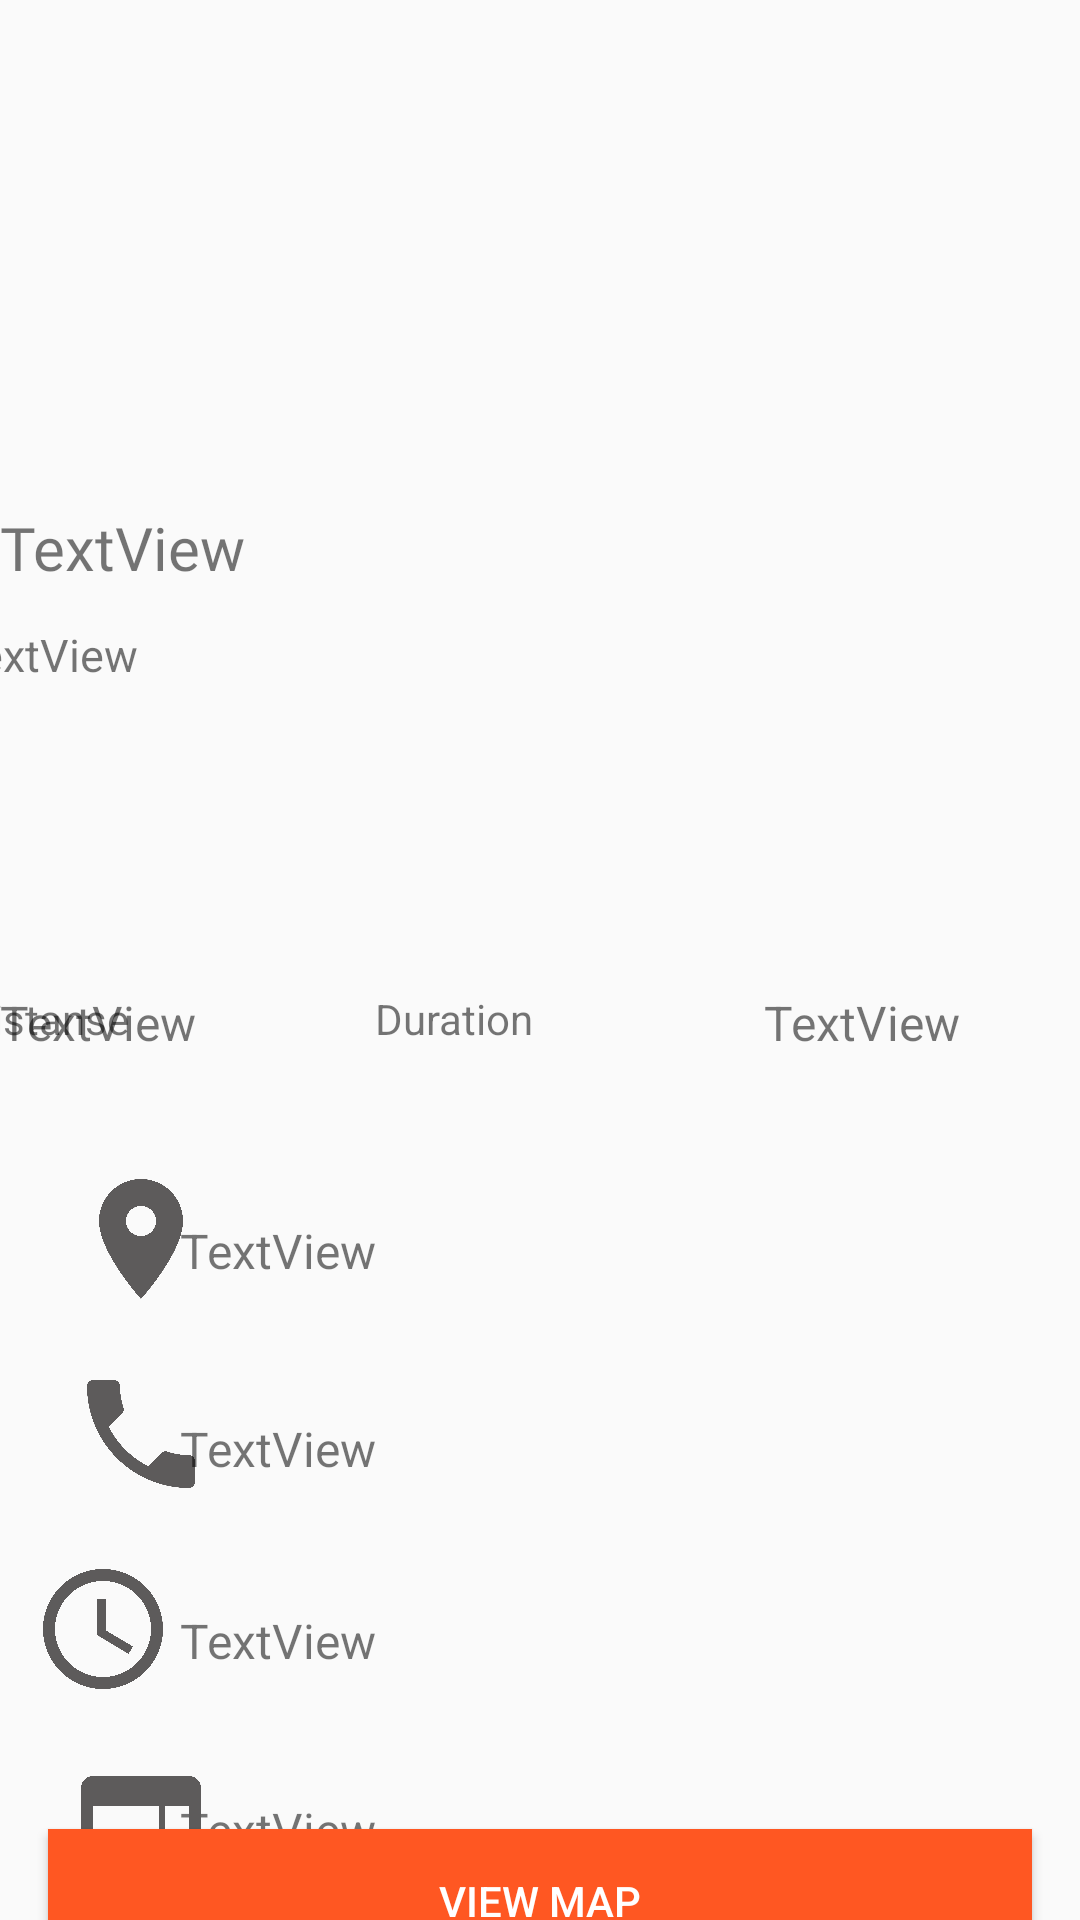

Here is an Android app screen rendered from its layout file. Give the layout XML and the strings, colors and styles it references.
<!-- AndroidManifest.xml: application theme Theme.UserTravelLanka -->
<!-- res/layout/activity_single_place_view.xml -->
<?xml version="1.0" encoding="utf-8"?>
<androidx.constraintlayout.widget.ConstraintLayout xmlns:android="http://schemas.android.com/apk/res/android"
    xmlns:app="http://schemas.android.com/apk/res-auto"
    xmlns:tools="http://schemas.android.com/tools"
    android:layout_width="match_parent"
    android:layout_height="match_parent"
    tools:context=".SinglePlaceViewActivity">

    <ImageView
        android:id="@+id/imageViewC"
        android:layout_width="395dp"
        android:layout_height="187dp"
        android:layout_marginStart="8dp"
        android:layout_marginTop="13dp"
        android:layout_marginEnd="8dp"
        app:layout_constraintEnd_toEndOf="parent"
        app:layout_constraintStart_toStartOf="parent"
        app:layout_constraintTop_toTopOf="parent"
        tools:srcCompat="@tools:sample/avatars" />

    <TextView
        android:id="@+id/editTextTextPlaceNameC"
        android:layout_width="120dp"
        android:layout_height="wrap_content"
        android:layout_marginTop="156dp"
        android:fontFamily="@font/alata"
        android:text="TextView"
        android:textSize="20sp"
        app:layout_constraintEnd_toEndOf="@+id/imageViewC"
        app:layout_constraintHorizontal_bias="0.062"
        app:layout_constraintStart_toStartOf="@+id/imageViewC"
        app:layout_constraintTop_toTopOf="@+id/imageViewC" />

    <Button
        android:id="@+id/buttonmapC"
        android:layout_width="0dp"
        android:layout_height="wrap_content"
        android:layout_marginStart="16dp"
        android:layout_marginTop="23dp"
        android:layout_marginEnd="16dp"
        android:layout_marginBottom="28dp"
        android:background="#FF5722"
        android:text="View Map"
        android:textColor="@color/white"
        app:layout_constraintBottom_toBottomOf="parent"
        app:layout_constraintEnd_toEndOf="parent"
        app:layout_constraintHorizontal_bias="0.0"
        app:layout_constraintStart_toStartOf="parent"
        app:layout_constraintTop_toBottomOf="@+id/imageView7" />

    <TextView
        android:id="@+id/textViewdescriptionC"
        android:layout_width="393dp"
        android:layout_height="102dp"
        android:layout_marginStart="8dp"
        android:layout_marginTop="8dp"
        android:layout_marginEnd="8dp"
        android:text="TextView"
        android:textSize="15sp"
        app:layout_constraintEnd_toEndOf="parent"
        app:layout_constraintHorizontal_bias="0.485"
        app:layout_constraintStart_toStartOf="parent"
        app:layout_constraintTop_toBottomOf="@+id/imageViewC" />

    <TextView
        android:id="@+id/textView6"
        android:layout_width="79dp"
        android:layout_height="22dp"
        android:layout_marginTop="20dp"
        android:text="TextView"
        android:textSize="16sp"
        app:layout_constraintTop_toBottomOf="@+id/textViewdescriptionC"
        tools:layout_editor_absoluteX="119dp" />

    <TextView
        android:id="@+id/textView7"
        android:layout_width="wrap_content"
        android:layout_height="wrap_content"
        android:layout_marginStart="48dp"
        android:layout_marginTop="20dp"
        android:layout_marginEnd="17dp"
        android:text="Distanse"
        app:layout_constraintEnd_toStartOf="@+id/textView6"
        app:layout_constraintStart_toStartOf="parent"
        app:layout_constraintTop_toBottomOf="@+id/textViewdescriptionC" />

    <TextView
        android:id="@+id/textView8"
        android:layout_width="wrap_content"
        android:layout_height="wrap_content"
        android:layout_marginStart="32dp"
        android:layout_marginTop="20dp"
        android:layout_marginEnd="63dp"
        android:text="Duration"
        app:layout_constraintEnd_toStartOf="@+id/textView9"
        app:layout_constraintStart_toEndOf="@+id/textView6"
        app:layout_constraintTop_toBottomOf="@+id/textViewdescriptionC" />

    <TextView
        android:id="@+id/textView9"
        android:layout_width="wrap_content"
        android:layout_height="wrap_content"
        android:layout_marginTop="20dp"
        android:layout_marginEnd="40dp"
        android:text="TextView"
        android:textSize="16sp"
        app:layout_constraintEnd_toEndOf="parent"
        app:layout_constraintTop_toBottomOf="@+id/textViewdescriptionC" />

    <TextView
        android:id="@+id/editTextTextOpenCloseC"
        android:layout_width="252dp"
        android:layout_height="31dp"
        android:layout_marginTop="33dp"
        android:layout_marginEnd="48dp"
        android:text="TextView"
        android:textSize="16sp"
        app:layout_constraintEnd_toEndOf="parent"
        app:layout_constraintTop_toBottomOf="@+id/editTextTextContactNumberC" />

    <ImageView
        android:id="@+id/imageView4"
        android:layout_width="48dp"
        android:layout_height="48dp"
        android:layout_marginStart="48dp"
        android:layout_marginTop="40dp"
        android:layout_marginEnd="8dp"
        android:src="@drawable/ic_baseline_location_on_24"
        app:layout_constraintEnd_toStartOf="@+id/editTextTextplaceLocationC"
        app:layout_constraintHorizontal_bias="0.571"
        app:layout_constraintStart_toStartOf="parent"
        app:layout_constraintTop_toBottomOf="@+id/textView7"
        tools:srcCompat="@tools:sample/avatars" />

    <TextView
        android:id="@+id/editTextTextplaceLocationC"
        android:layout_width="252dp"
        android:layout_height="31dp"
        android:layout_marginTop="54dp"
        android:layout_marginEnd="48dp"
        android:text="TextView"
        android:textSize="16sp"
        app:layout_constraintEnd_toEndOf="parent"
        app:layout_constraintTop_toBottomOf="@+id/textView6" />

    <ImageView
        android:id="@+id/imageView5"
        android:layout_width="48dp"
        android:layout_height="48dp"
        android:layout_marginStart="48dp"
        android:layout_marginTop="17dp"
        android:layout_marginEnd="8dp"
        android:src="@drawable/ic_baseline_local_phone_24"
        app:layout_constraintEnd_toStartOf="@+id/editTextTextContactNumberC"
        app:layout_constraintHorizontal_bias="0.571"
        app:layout_constraintStart_toStartOf="parent"
        app:layout_constraintTop_toBottomOf="@+id/imageView4"
        tools:srcCompat="@tools:sample/avatars" />

    <TextView
        android:id="@+id/editTextTextContactNumberC"
        android:layout_width="252dp"
        android:layout_height="31dp"
        android:layout_marginTop="35dp"
        android:layout_marginEnd="48dp"
        android:text="TextView"
        android:textSize="16sp"
        app:layout_constraintEnd_toEndOf="parent"
        app:layout_constraintTop_toBottomOf="@+id/editTextTextplaceLocationC" />

    <ImageView
        android:id="@+id/imageView6"
        android:layout_width="48dp"
        android:layout_height="48dp"
        android:layout_marginStart="48dp"
        android:layout_marginTop="17dp"
        android:layout_marginEnd="8dp"
        android:src="@drawable/ic_baseline_access_time_24"
        app:layout_constraintEnd_toStartOf="@+id/editTextTextOpenCloseC"
        app:layout_constraintHorizontal_bias="0.857"
        app:layout_constraintStart_toStartOf="parent"
        app:layout_constraintTop_toBottomOf="@+id/imageView5"
        tools:srcCompat="@tools:sample/avatars" />

    <TextView
        android:id="@+id/editTextTextWebsitenameC"
        android:layout_width="252dp"
        android:layout_height="31dp"
        android:layout_marginTop="32dp"
        android:layout_marginEnd="48dp"
        android:text="TextView"
        android:textSize="16sp"
        app:layout_constraintEnd_toEndOf="parent"
        app:layout_constraintTop_toBottomOf="@+id/editTextTextOpenCloseC" />

    <ImageView
        android:id="@+id/imageView7"
        android:layout_width="48dp"
        android:layout_height="48dp"
        android:layout_marginStart="48dp"
        android:layout_marginTop="17dp"
        android:layout_marginEnd="8dp"
        android:src="@drawable/ic_baseline_web_24"
        app:layout_constraintEnd_toStartOf="@+id/editTextTextWebsitenameC"
        app:layout_constraintHorizontal_bias="0.571"
        app:layout_constraintStart_toStartOf="parent"
        app:layout_constraintTop_toBottomOf="@+id/imageView6"
        tools:srcCompat="@tools:sample/avatars" />

</androidx.constraintlayout.widget.ConstraintLayout>
<!-- resources referenced by this layout -->
<resources>
  <color name="white">#FFFFFFFF</color>
  <!-- drawable ic_baseline_access_time_24 (drawable) -->
  <vector android:height="24dp" android:tint="#5D5B5B"
      android:viewportHeight="24" android:viewportWidth="24"
      android:width="24dp" xmlns:android="http://schemas.android.com/apk/res/android">
      <path android:fillColor="@android:color/white" android:pathData="M11.99,2C6.47,2 2,6.48 2,12s4.47,10 9.99,10C17.52,22 22,17.52 22,12S17.52,2 11.99,2zM12,20c-4.42,0 -8,-3.58 -8,-8s3.58,-8 8,-8 8,3.58 8,8 -3.58,8 -8,8z"/>
      <path android:fillColor="@android:color/white" android:pathData="M12.5,7H11v6l5.25,3.15 0.75,-1.23 -4.5,-2.67z"/>
  </vector>
  <!-- drawable ic_baseline_local_phone_24 (drawable) -->
  <vector android:height="24dp" android:tint="#5D5B5B"
      android:viewportHeight="24" android:viewportWidth="24"
      android:width="24dp" xmlns:android="http://schemas.android.com/apk/res/android">
      <path android:fillColor="@android:color/white" android:pathData="M6.62,10.79c1.44,2.83 3.76,5.14 6.59,6.59l2.2,-2.2c0.27,-0.27 0.67,-0.36 1.02,-0.24 1.12,0.37 2.33,0.57 3.57,0.57 0.55,0 1,0.45 1,1V20c0,0.55 -0.45,1 -1,1 -9.39,0 -17,-7.61 -17,-17 0,-0.55 0.45,-1 1,-1h3.5c0.55,0 1,0.45 1,1 0,1.25 0.2,2.45 0.57,3.57 0.11,0.35 0.03,0.74 -0.25,1.02l-2.2,2.2z"/>
  </vector>
  <!-- drawable ic_baseline_location_on_24 (drawable) -->
  <vector android:height="24dp" android:tint="#5D5B5B"
      android:viewportHeight="24" android:viewportWidth="24"
      android:width="24dp" xmlns:android="http://schemas.android.com/apk/res/android">
      <path android:fillColor="@android:color/white" android:pathData="M12,2C8.13,2 5,5.13 5,9c0,5.25 7,13 7,13s7,-7.75 7,-13c0,-3.87 -3.13,-7 -7,-7zM12,11.5c-1.38,0 -2.5,-1.12 -2.5,-2.5s1.12,-2.5 2.5,-2.5 2.5,1.12 2.5,2.5 -1.12,2.5 -2.5,2.5z"/>
  </vector>
  <!-- drawable ic_baseline_web_24 (drawable) -->
  <vector android:height="24dp" android:tint="#5D5B5B"
      android:viewportHeight="24" android:viewportWidth="24"
      android:width="24dp" xmlns:android="http://schemas.android.com/apk/res/android">
      <path android:fillColor="@android:color/white" android:pathData="M20,4L4,4c-1.1,0 -1.99,0.9 -1.99,2L2,18c0,1.1 0.9,2 2,2h16c1.1,0 2,-0.9 2,-2L22,6c0,-1.1 -0.9,-2 -2,-2zM15,18L4,18v-4h11v4zM15,13L4,13L4,9h11v4zM20,18h-4L16,9h4v9z"/>
  </vector>
  <style name="Theme.UserTravelLanka" parent="Theme.AppCompat.DayNight.NoActionBar">
          
          <item name="colorPrimary">@color/purple_500</item>
          <item name="colorPrimaryVariant">@color/purple_700</item>
          <item name="colorOnPrimary">@color/white</item>
          
          <item name="colorSecondary">@color/teal_200</item>
          <item name="colorSecondaryVariant">@color/teal_700</item>
          <item name="colorOnSecondary">@color/black</item>
          
  
          <item name="android:statusBarColor" tools:targetApi="l">#050505</item>--&gt;
          
      </style>
  <color name="purple_500">#FF6200EE</color>
  <color name="purple_700">#FF3700B3</color>
  <color name="teal_200">#FF03DAC5</color>
  <color name="teal_700">#FF018786</color>
  <color name="black">#FF000000</color>
</resources>
